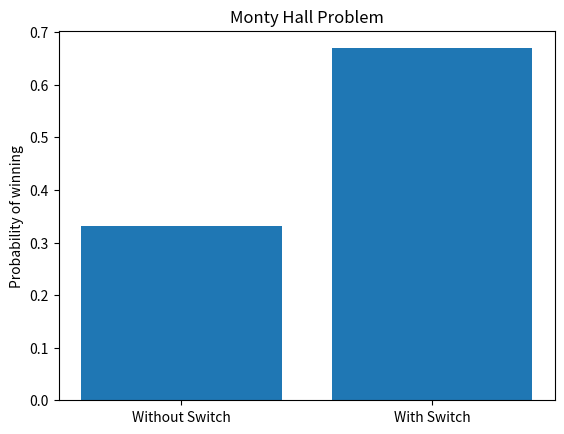

Write the Python code that produced this figure.
import random
import matplotlib.pyplot as plt

def monty_hall(n):
    win_with_switch=0
    win_without_switch=0
    for i in range(n):
        doors= [0,0,1]
        random.shuffle(doors)
        #b=int(input('Enter your choice of door 1, 2 or 3:'))-1  ----------->for simulating using manual input
        player_choice= random.randint(0, 2)
        #goat reveal
        monty_options = [i for i in range(3) if i != player_choice and doors[i] == 0]
        monty_choice = random.choice(monty_options)  # this is the door monty opens
    
        other_door = [i for i in range(3) if i != player_choice and i != monty_choice][0] #this is the door the player can switch to
        
        # Count wins
        if doors[player_choice] == 1:
            win_without_switch += 1
        else:
            win_with_switch += 1
    return win_without_switch/n, win_with_switch/n

print(monty_hall(10000))
plt.bar(['Without Switch','With Switch'],monty_hall(10000))
plt.ylabel('Probability of winning')
plt.title('Monty Hall Problem')
plt.savefig('monty_hall.png')
plt.show()

